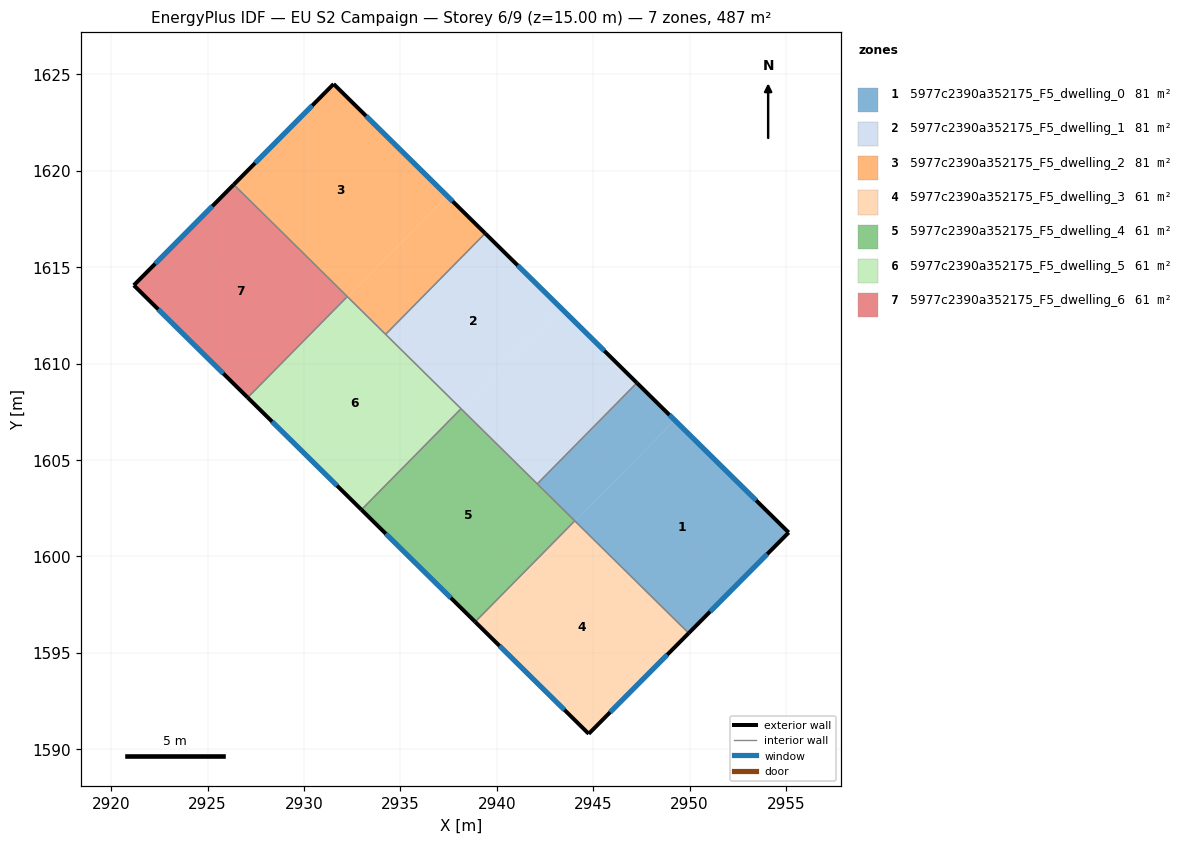
=== STOREY PLAN SPEC (per zone: floor XY polygon, exterior-wall plan segments, windows/doors) ===
zone 1: 5977c2390a352175_F5_dwelling_0  (81.2 m²)
  floor: (2955.14, 1601.24) (2949.95, 1596.02) (2944.07, 1601.82) (2949.23, 1607.06)
  floor: (2949.23, 1607.06) (2944.07, 1601.82) (2942.10, 1603.76) (2947.26, 1609.00)
  exterior wall: (2949.95, 1596.02) – (2955.14, 1601.24)  [7.4 m]
    window: (2951.06, 1597.14) – (2954.03, 1600.12)  [7.2 m²]
  exterior wall: (2955.14, 1601.24) – (2947.27, 1609.00)  [11.1 m]
    window: (2953.45, 1602.90) – (2948.95, 1607.34)  [10.8 m²]
  interior walls: 3
zone 2: 5977c2390a352175_F5_dwelling_1  (81.2 m²)
  floor: (2947.26, 1609.00) (2942.10, 1603.76) (2938.17, 1607.64) (2943.33, 1612.87)
  floor: (2943.33, 1612.87) (2938.17, 1607.64) (2934.24, 1611.51) (2939.40, 1616.75)
  exterior wall: (2947.27, 1609.00) – (2939.40, 1616.75)  [11.0 m]
    window: (2945.58, 1610.66) – (2941.08, 1615.09)  [10.8 m²]
  interior walls: 4
zone 3: 5977c2390a352175_F5_dwelling_2  (81.2 m²)
  floor: (2939.40, 1616.75) (2934.24, 1611.51) (2932.27, 1613.45) (2937.43, 1618.69)
  floor: (2937.43, 1618.69) (2932.27, 1613.45) (2926.36, 1619.28) (2931.54, 1624.50)
  exterior wall: (2931.54, 1624.50) – (2926.36, 1619.28)  [7.4 m]
    window: (2930.43, 1623.38) – (2927.47, 1620.40)  [7.2 m²]
  exterior wall: (2939.40, 1616.75) – (2931.54, 1624.50)  [11.0 m]
    window: (2937.72, 1618.41) – (2933.22, 1622.84)  [10.8 m²]
  interior walls: 3
zone 4: 5977c2390a352175_F5_dwelling_3  (60.9 m²)
  floor: (2949.95, 1596.02) (2944.77, 1590.80) (2938.88, 1596.60) (2944.04, 1601.84)
  exterior wall: (2944.77, 1590.80) – (2949.95, 1596.02)  [7.4 m]
    window: (2945.88, 1591.92) – (2948.84, 1594.90)  [7.2 m²]
  exterior wall: (2938.88, 1596.60) – (2944.77, 1590.80)  [8.3 m]
    window: (2940.14, 1595.36) – (2943.51, 1592.04)  [8.1 m²]
  interior walls: 2
zone 5: 5977c2390a352175_F5_dwelling_4  (60.9 m²)
  floor: (2944.04, 1601.84) (2938.88, 1596.60) (2932.98, 1602.42) (2938.15, 1607.66)
  exterior wall: (2932.98, 1602.42) – (2938.88, 1596.60)  [8.3 m]
    window: (2934.25, 1601.17) – (2937.62, 1597.85)  [8.1 m²]
  interior walls: 4
zone 6: 5977c2390a352175_F5_dwelling_5  (60.9 m²)
  floor: (2938.15, 1607.66) (2932.98, 1602.42) (2927.09, 1608.23) (2932.25, 1613.47)
  exterior wall: (2927.09, 1608.23) – (2932.98, 1602.42)  [8.3 m]
    window: (2928.35, 1606.99) – (2931.72, 1603.66)  [8.1 m²]
  interior walls: 4
zone 7: 5977c2390a352175_F5_dwelling_6  (60.9 m²)
  floor: (2932.25, 1613.47) (2927.09, 1608.23) (2921.18, 1614.06) (2926.36, 1619.28)
  exterior wall: (2921.18, 1614.06) – (2927.09, 1608.23)  [8.3 m]
    window: (2922.44, 1612.81) – (2925.82, 1609.48)  [8.1 m²]
  exterior wall: (2926.36, 1619.28) – (2921.18, 1614.06)  [7.4 m]
    window: (2925.25, 1618.16) – (2922.29, 1615.18)  [7.2 m²]
  interior walls: 2

=== DERIVED (storey summary) ===
Building: EU S2 Campaign
Storey: 6 of 9  (floor level z = 15.00 m)
Storey gross floor area: 487.4 m²
Zones on this storey: 7
  - 5977c2390a352175_F5_dwelling_0: floor 81.2 m²; exterior wall 18.4 m (55.2 m²); 2 window(s) 18.0 m²; WWR 32.7%
  - 5977c2390a352175_F5_dwelling_1: floor 81.2 m²; exterior wall 11.0 m (33.1 m²); 1 window(s) 10.8 m²; WWR 32.7%
  - 5977c2390a352175_F5_dwelling_2: floor 81.2 m²; exterior wall 18.4 m (55.2 m²); 2 window(s) 18.0 m²; WWR 32.7%
  - 5977c2390a352175_F5_dwelling_3: floor 60.9 m²; exterior wall 15.6 m (46.9 m²); 2 window(s) 15.3 m²; WWR 32.7%
  - 5977c2390a352175_F5_dwelling_4: floor 60.9 m²; exterior wall 8.3 m (24.8 m²); 1 window(s) 8.1 m²; WWR 32.7%
  - 5977c2390a352175_F5_dwelling_5: floor 60.9 m²; exterior wall 8.3 m (24.8 m²); 1 window(s) 8.1 m²; WWR 32.7%
  - 5977c2390a352175_F5_dwelling_6: floor 60.9 m²; exterior wall 15.7 m (47.0 m²); 2 window(s) 15.3 m²; WWR 32.7%
Zone adjacency (shared interzone walls):
  - 5977c2390a352175_F5_dwelling_0 ↔ 5977c2390a352175_F5_dwelling_1
  - 5977c2390a352175_F5_dwelling_0 ↔ 5977c2390a352175_F5_dwelling_3
  - 5977c2390a352175_F5_dwelling_0 ↔ 5977c2390a352175_F5_dwelling_4
  - 5977c2390a352175_F5_dwelling_1 ↔ 5977c2390a352175_F5_dwelling_2
  - 5977c2390a352175_F5_dwelling_1 ↔ 5977c2390a352175_F5_dwelling_4
  - 5977c2390a352175_F5_dwelling_1 ↔ 5977c2390a352175_F5_dwelling_5
  - 5977c2390a352175_F5_dwelling_2 ↔ 5977c2390a352175_F5_dwelling_5
  - 5977c2390a352175_F5_dwelling_2 ↔ 5977c2390a352175_F5_dwelling_6
  - 5977c2390a352175_F5_dwelling_3 ↔ 5977c2390a352175_F5_dwelling_4
  - 5977c2390a352175_F5_dwelling_4 ↔ 5977c2390a352175_F5_dwelling_5
  - 5977c2390a352175_F5_dwelling_5 ↔ 5977c2390a352175_F5_dwelling_6